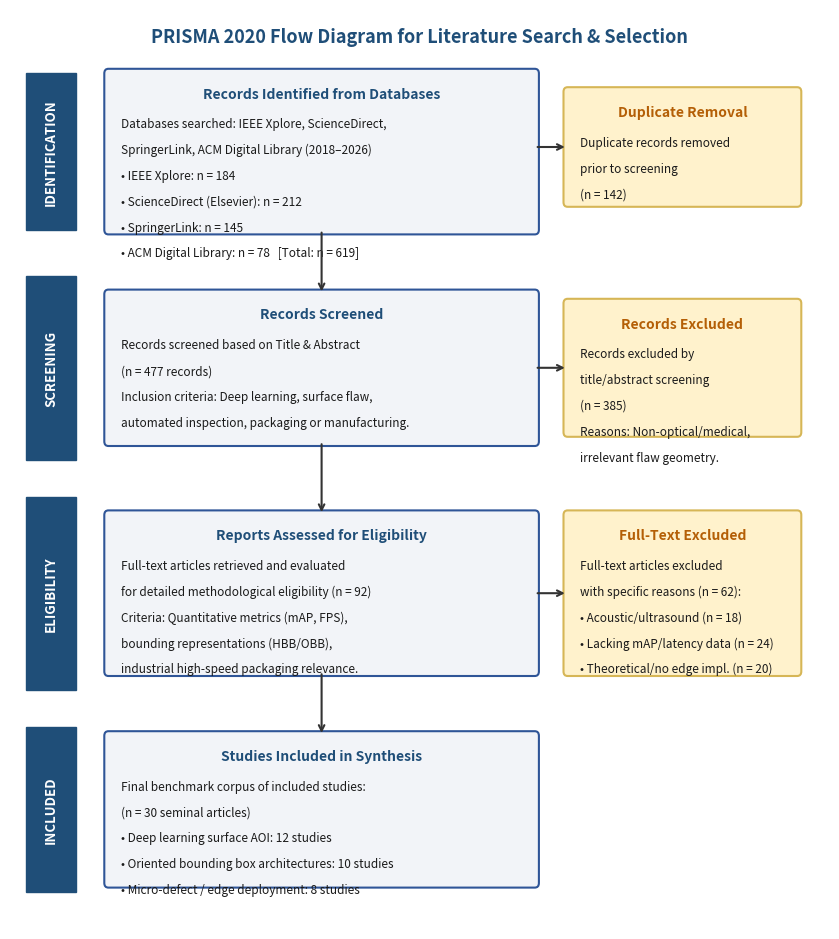

Write Python code to recreate this figure.
import matplotlib.pyplot as plt
import matplotlib.patches as patches

fig, ax = plt.subplots(figsize=(8.5, 9.5), dpi=300)
ax.set_xlim(0, 100)
ax.set_ylim(0, 100)
ax.axis('off')

# Colors
header_color = '#1f4e78'
box_color = '#f2f4f8'
border_color = '#2f5597'
text_color = '#1a1a1a'

# Title
ax.text(50, 97, 'PRISMA 2020 Flow Diagram for Literature Search & Selection', 
        ha='center', va='center', fontsize=13, fontweight='bold', color=header_color)

def draw_box(x, y, w, h, title, text_lines, is_side=False):
    fill = '#fff2cc' if is_side else box_color
    stroke = '#d6b656' if is_side else border_color
    rect = patches.FancyBboxPatch((x, y), w, h, boxstyle="round,pad=0.5", 
                                  facecolor=fill, edgecolor=stroke, linewidth=1.5)
    ax.add_patch(rect)
    
    # Title
    ax.text(x + w/2, y + h - 2.2, title, ha='center', va='center', 
            fontsize=10, fontweight='bold', color='#1f4e78' if not is_side else '#b45f06')
    
    # Content
    y_cursor = y + h - 5.5
    for line in text_lines:
        ax.text(x + 1.5, y_cursor, line, ha='left', va='center', fontsize=8.5, color=text_color)
        y_cursor -= 2.8

def draw_phase_banner(y, h, text):
    banner = patches.Rectangle((2, y), 6, h, facecolor=header_color, edgecolor=header_color)
    ax.add_patch(banner)
    ax.text(5, y + h/2, text, ha='center', va='center', rotation=90, 
            fontsize=9.5, fontweight='bold', color='white')

# 1. Identification
draw_phase_banner(76, 17, 'IDENTIFICATION')
draw_box(12, 76, 52, 17, 'Records Identified from Databases', [
    'Databases searched: IEEE Xplore, ScienceDirect,',
    'SpringerLink, ACM Digital Library (2018–2026)',
    '• IEEE Xplore: n = 184',
    '• ScienceDirect (Elsevier): n = 212',
    '• SpringerLink: n = 145',
    '• ACM Digital Library: n = 78   [Total: n = 619]'
])

draw_box(68, 79, 28, 12, 'Duplicate Removal', [
    'Duplicate records removed',
    'prior to screening',
    '(n = 142)'
], is_side=True)

# Arrow from DB to duplicates
ax.annotate('', xy=(68, 85), xytext=(64, 85),
            arrowprops=dict(arrowstyle="->", color='#333333', lw=1.5))

# 2. Screening
draw_phase_banner(51, 20, 'SCREENING')
draw_box(12, 53, 52, 16, 'Records Screened', [
    'Records screened based on Title & Abstract',
    '(n = 477 records)',
    'Inclusion criteria: Deep learning, surface flaw,',
    'automated inspection, packaging or manufacturing.'
])

draw_box(68, 54, 28, 14, 'Records Excluded', [
    'Records excluded by',
    'title/abstract screening',
    '(n = 385)',
    'Reasons: Non-optical/medical,',
    'irrelevant flaw geometry.'
], is_side=True)

# Arrow down from ID to Screening
ax.annotate('', xy=(38, 69), xytext=(38, 76),
            arrowprops=dict(arrowstyle="->", color='#333333', lw=1.5))
# Arrow across to Excluded
ax.annotate('', xy=(68, 61), xytext=(64, 61),
            arrowprops=dict(arrowstyle="->", color='#333333', lw=1.5))

# 3. Eligibility
draw_phase_banner(26, 21, 'ELIGIBILITY')
draw_box(12, 28, 52, 17, 'Reports Assessed for Eligibility', [
    'Full-text articles retrieved and evaluated',
    'for detailed methodological eligibility (n = 92)',
    'Criteria: Quantitative metrics (mAP, FPS),',
    'bounding representations (HBB/OBB),',
    'industrial high-speed packaging relevance.'
])

draw_box(68, 28, 28, 17, 'Full-Text Excluded', [
    'Full-text articles excluded',
    'with specific reasons (n = 62):',
    '• Acoustic/ultrasound (n = 18)',
    '• Lacking mAP/latency data (n = 24)',
    '• Theoretical/no edge impl. (n = 20)'
], is_side=True)

# Arrow down from Screening to Eligibility
ax.annotate('', xy=(38, 45), xytext=(38, 53),
            arrowprops=dict(arrowstyle="->", color='#333333', lw=1.5))
# Arrow across to Full-Text Excluded
ax.annotate('', xy=(68, 36.5), xytext=(64, 36.5),
            arrowprops=dict(arrowstyle="->", color='#333333', lw=1.5))

# 4. Inclusion
draw_phase_banner(4, 18, 'INCLUDED')
draw_box(12, 5, 52, 16, 'Studies Included in Synthesis', [
    'Final benchmark corpus of included studies:',
    '(n = 30 seminal articles)',
    '• Deep learning surface AOI: 12 studies',
    '• Oriented bounding box architectures: 10 studies',
    '• Micro-defect / edge deployment: 8 studies'
])

# Arrow down from Eligibility to Included
ax.annotate('', xy=(38, 21), xytext=(38, 28),
            arrowprops=dict(arrowstyle="->", color='#333333', lw=1.5))

plt.tight_layout()
out_fig = r'C:\Users\nakul\Downloads\Major_P_CJ_Rice\Rice_Case_01.yolov8\Rice_Defect_Detection_OBB\paper\figures\prisma_flowchart.png'
plt.savefig(out_fig, bbox_inches='tight', dpi=300)
plt.close()
print("Saved PRISMA flowchart to:", out_fig)
